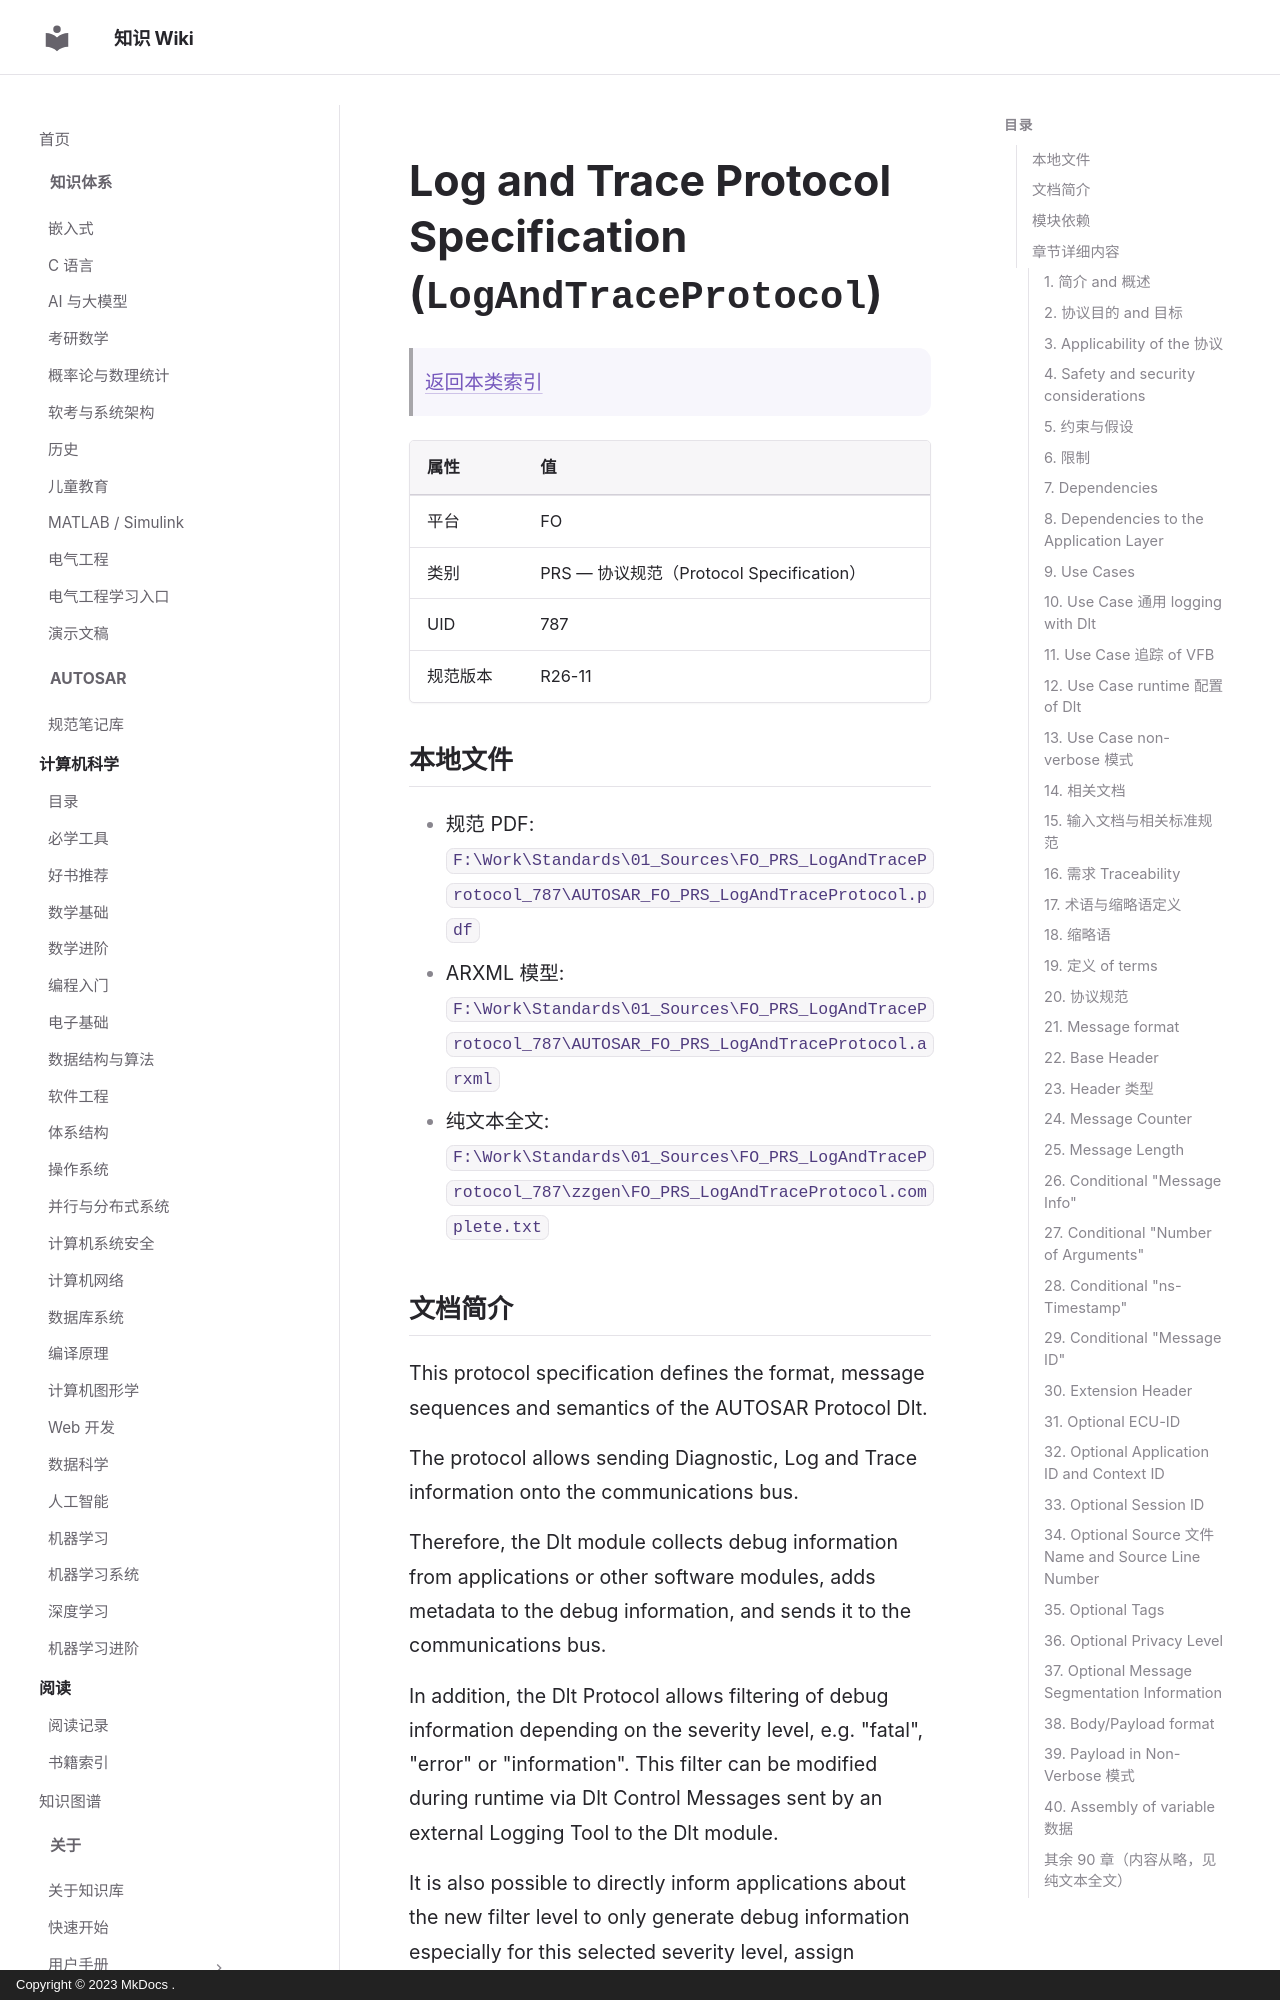

repository: ilikui/wiki · page: types/autosar/specs/FO/PRS/LogAndTraceProtocol/index.html · generator: mkdocs · copyright: Copyright © 2023 MkDocs .

# Log and Trace Protocol Specification (`LogAndTraceProtocol`)

> [返回本类索引](index.md)

| 属性 | 值 |
|---|---|
| 平台 | FO |
| 类别 | PRS — 协议规范（Protocol Specification） |
| UID | 787 |
| 规范版本 | R26-11 |

## 本地文件

- 规范 PDF: `F:\Work\Standards\01_Sources\FO_PRS_LogAndTraceProtocol_787\AUTOSAR_FO_PRS_LogAndTraceProtocol.pdf`
- ARXML 模型: `F:\Work\Standards\01_Sources\FO_PRS_LogAndTraceProtocol_787\AUTOSAR_FO_PRS_LogAndTraceProtocol.arxml`
- 纯文本全文: `F:\Work\Standards\01_Sources\FO_PRS_LogAndTraceProtocol_787\zzgen\FO_PRS_LogAndTraceProtocol.complete.txt`
